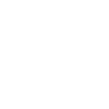
t = 0.00 s
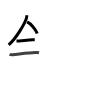
t = 3.75 s
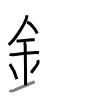
t = 7.50 s
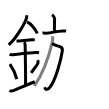
t = 11.50 s
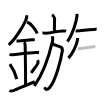
t = 15.25 s
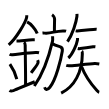
t = 19.00 s

The animated SVG that drew these frames (rendered in a browser with its animation timeline set to each time). Animation: 19 SMIL elements (animate=19); one cycle of 19.00 s.

<svg width="109px" height="109px" viewBox="0 0 px 109px" xmlns="http://www.w3.org/2000/svg" xmlns:xlink="http://www.w3.org/1999/xlink" xml:space="preserve" version="1.1"  baseProfile="full">
<path d="M26.75,15.24c0,0.75,0.05,1.35-0.14,2.26c-0.96,4.71-10.08,20.41-17.89,27.38" style="fill:none;stroke:black;stroke-width:3;opacity:0">
  <animate attributeType="CSS" attributeName="opacity" from="0" to="1" begin="0s" dur="1s" repeatCount="0" fill="freeze" />
</path>
<path d="M27.14,21.96c3.66,1.87,8.33,6.83,10.11,11.54" style="fill:none;stroke:black;stroke-width:3;opacity:0">
  <animate attributeType="CSS" attributeName="opacity" from="0" to="1" begin="1s" dur="1s" repeatCount="0" fill="freeze" />
</path>
<path d="M16.5,41c1.5,0,2.18,0.09,2.67,0.06c4.33-0.31,8.33-1.03,13.44-1.25c0.74-0.03,0.9-0.05,2.15-0.05" style="fill:none;stroke:black;stroke-width:3;opacity:0">
  <animate attributeType="CSS" attributeName="opacity" from="0" to="1" begin="2s" dur="1s" repeatCount="0" fill="freeze" />
</path>
<path d="M9.59,54.31c0.59,0.33,2.56,0.48,3.17,0.43c5.49-0.49,15.74-1.99,22.78-2.17c0.75-0.02,2.38-0.13,3.49,0.15" style="fill:none;stroke:black;stroke-width:3;opacity:0">
  <animate attributeType="CSS" attributeName="opacity" from="0" to="1" begin="3s" dur="1s" repeatCount="0" fill="freeze" />
</path>
<path d="M23.95,42.19c1.24,0.78,1.24,2.52,1.24,3.14c0,4.35,0.62,35.63,0.31,39.98" style="fill:none;stroke:black;stroke-width:3;opacity:0">
  <animate attributeType="CSS" attributeName="opacity" from="0" to="1" begin="4s" dur="1s" repeatCount="0" fill="freeze" />
</path>
<path d="M9.89,64.01c4.08,5.69,6.07,11.86,6.9,15.19" style="fill:none;stroke:black;stroke-width:3;opacity:0">
  <animate attributeType="CSS" attributeName="opacity" from="0" to="1" begin="5s" dur="1s" repeatCount="0" fill="freeze" />
</path>
<path d="M37.65,60.05c0.34,0.8,0.52,1.98,0.38,2.66c-0.34,1.74-3.04,4.94-6.87,10.07" style="fill:none;stroke:black;stroke-width:3;opacity:0">
  <animate attributeType="CSS" attributeName="opacity" from="0" to="1" begin="6s" dur="1s" repeatCount="0" fill="freeze" />
</path>
<path d="M9.5,90.42c1.1,0.75,2.42,0.57,3.95,0.19c1.14-0.28,9.88-4.33,21.3-8.86" style="fill:none;stroke:black;stroke-width:3;opacity:0">
  <animate attributeType="CSS" attributeName="opacity" from="0" to="1" begin="7s" dur="1s" repeatCount="0" fill="freeze" />
</path>
<path d="M52.06,14.75c0.95,0.61,2.52,2.96,2.52,4.16c0,4.45-0.3,8.88-0.12,12.65" style="fill:none;stroke:black;stroke-width:3;opacity:0">
  <animate attributeType="CSS" attributeName="opacity" from="0" to="1" begin="8s" dur="1s" repeatCount="0" fill="freeze" />
</path>
<path d="M42.49,33.11c1.07-0.11,2.79,0.1,3.65,0.05c6.35-0.41,9.51-1.91,16.77-2.2c1.42-0.06,1.85-0.2,3.19,0.2" style="fill:none;stroke:black;stroke-width:3;opacity:0">
  <animate attributeType="CSS" attributeName="opacity" from="0" to="1" begin="9s" dur="1s" repeatCount="0" fill="freeze" />
</path>
<path d="M52.13,43.5c1.37,1,4.37,2.25,7.66,3.11c1.68,0.44,2.95,1.74,2.53,4.36C61.08,58.75,56,80,49.91,87.25c-3.14,3.74-4.41,2.5-5.35,0.01" style="fill:none;stroke:black;stroke-width:3;opacity:0">
  <animate attributeType="CSS" attributeName="opacity" from="0" to="1" begin="10s" dur="1s" repeatCount="0" fill="freeze" />
</path>
<path d="M52.58,36.25c0.05,1.28,0.31,3.35-0.11,5.16C49.25,55.25,44.75,71.25,34.33,86" style="fill:none;stroke:black;stroke-width:3;opacity:0">
  <animate attributeType="CSS" attributeName="opacity" from="0" to="1" begin="11s" dur="1s" repeatCount="0" fill="freeze" />
</path>
<path d="M76.96,13.89c0.03,0.66,0.06,1.69-0.05,2.63c-0.64,5.55-4.35,17.73-9.41,25.19" style="fill:none;stroke:black;stroke-width:3;opacity:0">
  <animate attributeType="CSS" attributeName="opacity" from="0" to="1" begin="12s" dur="1s" repeatCount="0" fill="freeze" />
</path>
<path d="M75.67,30.85c0.97,0.19,2.78,0.06,3.74-0.03c3.95-0.37,8.88-0.91,13.82-1.33c1.61-0.14,2.62-0.22,3.43-0.13" style="fill:none;stroke:black;stroke-width:3;opacity:0">
  <animate attributeType="CSS" attributeName="opacity" from="0" to="1" begin="13s" dur="1s" repeatCount="0" fill="freeze" />
</path>
<path d="M77.53,38c0.03,0.49,0.06,1.26-0.06,1.96c-0.7,4.13-4.76,14.28-9.15,18.04" style="fill:none;stroke:black;stroke-width:3;opacity:0">
  <animate attributeType="CSS" attributeName="opacity" from="0" to="1" begin="14s" dur="1s" repeatCount="0" fill="freeze" />
</path>
<path d="M77.78,48.44c0.64,0.15,1.83,0.22,2.46,0.15c2.6-0.29,8.25-1.06,12.89-1.82c1.04-0.17,1.73-0.17,2.26-0.1" style="fill:none;stroke:black;stroke-width:3;opacity:0">
  <animate attributeType="CSS" attributeName="opacity" from="0" to="1" begin="15s" dur="1s" repeatCount="0" fill="freeze" />
</path>
<path d="M66.27,65.41c0.69,0.23,3.2,0.37,3.95,0.32c7.14-0.47,17.52-1.97,24.65-2.28c0.95-0.04,2.31,0.09,4.44,0.48" style="fill:none;stroke:black;stroke-width:3;opacity:0">
  <animate attributeType="CSS" attributeName="opacity" from="0" to="1" begin="16s" dur="1s" repeatCount="0" fill="freeze" />
</path>
<path d="M81.83,51.2c0.34,0.29,0.51,1.24,0.5,2.48c-0.09,18.57-7.85,32.87-21.17,39.48" style="fill:none;stroke:black;stroke-width:3;opacity:0">
  <animate attributeType="CSS" attributeName="opacity" from="0" to="1" begin="17s" dur="1s" repeatCount="0" fill="freeze" />
</path>
<path d="M81.53,66.43c3.51,9.28,11.64,19.83,15.41,24.05c1.28,1.44,1.73,1.65,2.31,1.79" style="fill:none;stroke:black;stroke-width:3;opacity:0">
  <animate attributeType="CSS" attributeName="opacity" from="0" to="1" begin="18s" dur="1s" repeatCount="0" fill="freeze" />
</path>
</svg>
